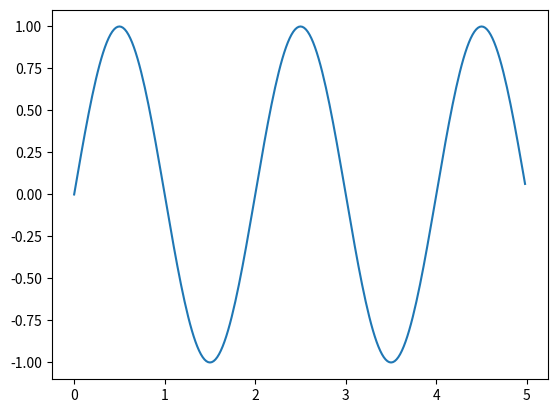

Recreate this plot in Python.
import numpy as np
import matplotlib.pyplot as plt
t2 = np.arange(0.0, 5.0, 0.02)
plt.plot(t2, np.sin(np.pi*t2))
plt.show()